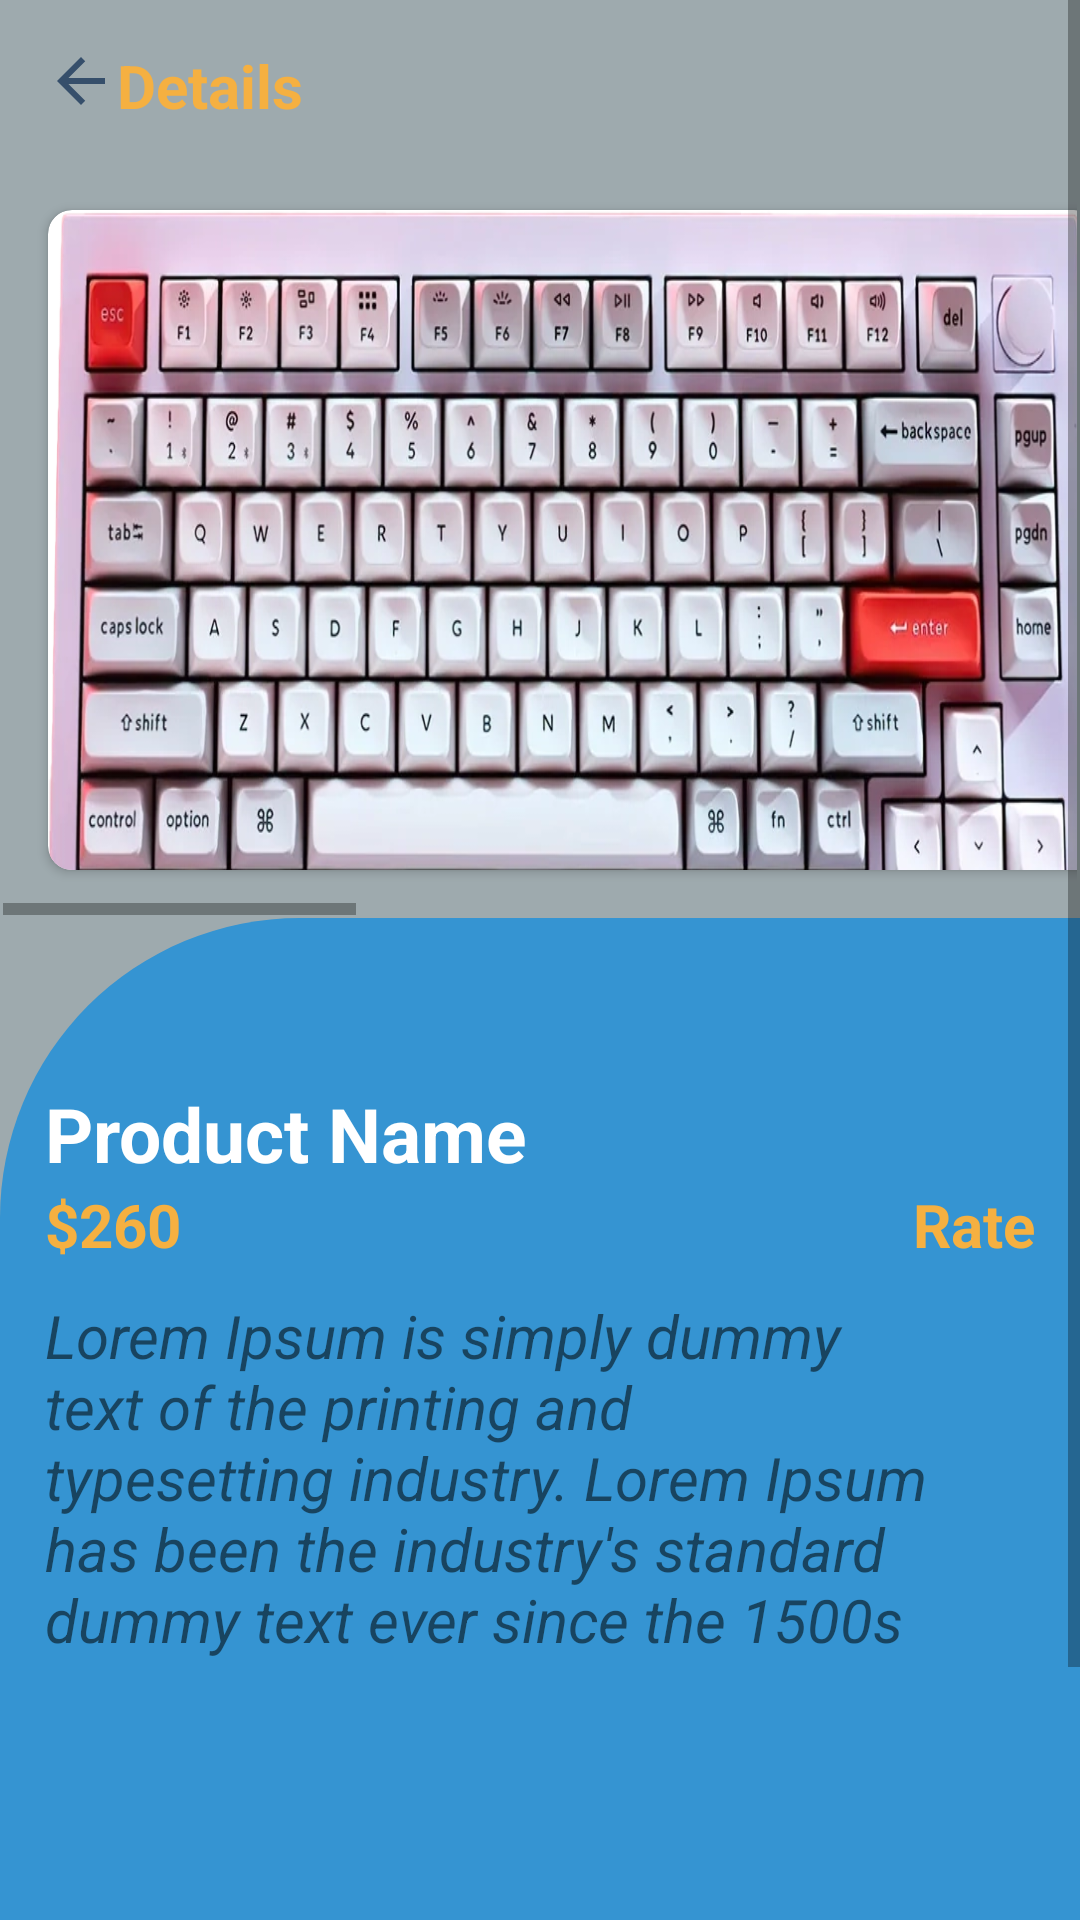

Layout XML and referenced resources for this Android screen:
<!-- AndroidManifest.xml: application theme Theme.AppCompat.Light.NoActionBar -->
<!-- res/layout/view_holder_keyboard_detail.xml -->
<?xml version="1.0" encoding="utf-8"?>
<LinearLayout xmlns:android="http://schemas.android.com/apk/res/android"
    xmlns:app="http://schemas.android.com/apk/res-auto"
    android:orientation="vertical"
    android:layout_width="match_parent"
    android:layout_height="match_parent">

    <ScrollView
        android:layout_width="match_parent"
        android:layout_height="wrap_content"
        android:contentDescription="Scrolling vertical"
        >

        <LinearLayout
            android:layout_width="match_parent"
            android:orientation="vertical"
            android:background="#9EAAAE"
            android:layout_height="wrap_content">

            <LinearLayout
                android:layout_width="wrap_content"
                android:orientation="horizontal"

                android:layout_margin="15dp"
                android:layout_height="match_parent">

                <ImageView
                    android:layout_width="wrap_content"
                    android:layout_height="wrap_content"
                    android:src="@drawable/baseline_arrow_back_24"
                    />

                <TextView
                    android:layout_width="match_parent"
                    android:layout_height="match_parent"
                    android:text="Details"
                    android:textColor="#F5B041"
                    android:textSize="20sp"
                    android:textStyle="bold" />

                <View
                    android:layout_width="wrap_content"
                    android:layout_height="0dp"
                    android:layout_weight="1"
                    />
                <ImageView
                    android:layout_width="wrap_content"
                    android:layout_height="wrap_content"
                    android:src="@drawable/ic_card"
                    />
            </LinearLayout>

            <HorizontalScrollView
                android:id="@+id/horizontalScrollView"
                android:layout_width="match_parent"
                android:layout_height="250dp"
                android:layout_marginStart="1dp"
                android:layout_marginTop="1dp"
                android:layout_marginEnd="1dp"
                android:contentDescription="scroll data "
                android:layout_marginBottom="1dp"
                android:foregroundGravity="center_vertical">
                <LinearLayout
                    android:layout_width="match_parent"
                    android:orientation="horizontal"
                    android:layout_margin="10dp"
                    android:layout_height="wrap_content">
                    <androidx.cardview.widget.CardView
                        android:layout_width="match_parent"
                        android:layout_height="wrap_content"
                        android:layout_margin="5dp"
                        app:cardCornerRadius="8dp">

                        
                        <LinearLayout
                            android:layout_width="match_parent"
                            android:layout_height="match_parent"
                            >

                            
                            <ImageView
                                android:id="@+id/image1"
                                android:layout_width="350dp"
                                android:layout_height="250dp"
                                android:scaleType="fitXY"
                                android:src="@drawable/image2" />

                        </LinearLayout>

                    </androidx.cardview.widget.CardView>
                    <androidx.cardview.widget.CardView
                        xmlns:android="http://schemas.android.com/apk/res/android"
                        android:layout_width="match_parent"
                        android:layout_height="wrap_content"
                        android:layout_margin="5dp"
                        app:cardCornerRadius="8dp">

                        
                        <LinearLayout
                            android:layout_width="match_parent"
                            android:layout_height="match_parent"
                            >

                            
                            <ImageView
                                android:id="@+id/image2"
                                android:layout_width="350dp"
                                android:layout_height="250dp"
                                android:scaleType="fitXY"
                                android:src="@drawable/image2"/>
                        </LinearLayout>

                    </androidx.cardview.widget.CardView>
                    <androidx.cardview.widget.CardView
                        xmlns:android="http://schemas.android.com/apk/res/android"
                        android:layout_width="match_parent"
                        android:layout_height="wrap_content"
                        android:layout_margin="5dp"
                        app:cardCornerRadius="8dp">

                        
                        <LinearLayout
                            android:layout_width="match_parent"
                            android:layout_height="match_parent"
                            >
                            
                            <ImageView
                                android:layout_width="350dp"
                                android:layout_height="250dp"
                                android:scaleType="fitXY"
                                android:src="@drawable/image2"/>

                        </LinearLayout>

                    </androidx.cardview.widget.CardView>

                </LinearLayout>

            </HorizontalScrollView>

            <LinearLayout
                android:layout_width="match_parent"
                android:layout_height="431dp"
                android:background="@drawable/blue_light_banner"
                android:orientation="vertical"
                >

                <LinearLayout
                    android:layout_width="match_parent"
                    android:layout_height="match_parent"
                    android:layout_margin="15dp"
                    android:orientation="vertical">

                    <TextView
                        android:id="@+id/textkeyboard_name"
                        android:layout_marginTop="40dp"
                        android:layout_width="match_parent"
                        android:layout_height="wrap_content"
                        android:text="Product Name"
                        android:textColor="#ffffff"
                        android:textSize="25sp"
                        android:textStyle="bold" />

                    <LinearLayout
                        android:layout_width="wrap_content"
                        android:layout_height="wrap_content"
                        android:orientation="horizontal">

                        <TextView
                            android:id="@+id/textPrice"
                            android:layout_width="match_parent"
                            android:layout_height="wrap_content"
                            android:text="$260"
                            android:textColor="#F5B041"
                            android:textSize="20sp"
                            android:textStyle="bold" />

                        <View
                            android:layout_width="wrap_content"
                            android:layout_height="0dp"
                            android:layout_weight="1" />

                        <ImageView
                            android:layout_width="wrap_content"
                            android:layout_height="wrap_content"
                            android:src="@drawable/ic_star" />

                        <TextView
                            android:id="@+id/txtRate"
                            android:layout_width="match_parent"
                            android:layout_height="wrap_content"
                            android:text="Rate"
                            android:textColor="#F5B041"
                            android:textSize="20sp"
                            android:textStyle="bold" />


                    </LinearLayout>

                    <TextView

                        android:id="@+id/description"
                        android:layout_width="match_parent"
                        android:layout_height="match_parent"
                        android:layout_marginTop="10dp"
                        android:text="Lorem Ipsum is simply dummy text of the printing and
                    typesetting industry. Lorem Ipsum has been the industry's standard dummy text ever since the 1500s"
                        android:textSize="20sp"
                        android:textStyle="italic" />
                </LinearLayout>
            </LinearLayout>
        </LinearLayout>
    </ScrollView>
</LinearLayout>
<!-- resources referenced by this layout -->
<resources>
  <!-- drawable baseline_arrow_back_24 (drawable) -->
  <vector android:autoMirrored="true" android:height="24dp"
      android:tint="#364F6B" android:viewportHeight="24"
      android:viewportWidth="24" android:width="24dp" xmlns:android="http://schemas.android.com/apk/res/android">
      <path android:fillColor="@android:color/white" android:pathData="M20,11H7.83l5.59,-5.59L12,4l-8,8 8,8 1.41,-1.41L7.83,13H20v-2z"/>
  </vector>
  <!-- drawable blue_light_banner (drawable) -->
  <?xml version="1.0" encoding="utf-8"?>
  <selector xmlns:android="http://schemas.android.com/apk/res/android">
      <item>
          <shape android:shape="rectangle">
              <solid android:color="#3594D2 "/>
  
              <corners  android:topLeftRadius="100dp"/>
  
          </shape>
      </item>
  
  </selector>
  <!-- drawable image2: png bitmap (drawable, 130340 bytes) -->
</resources>
